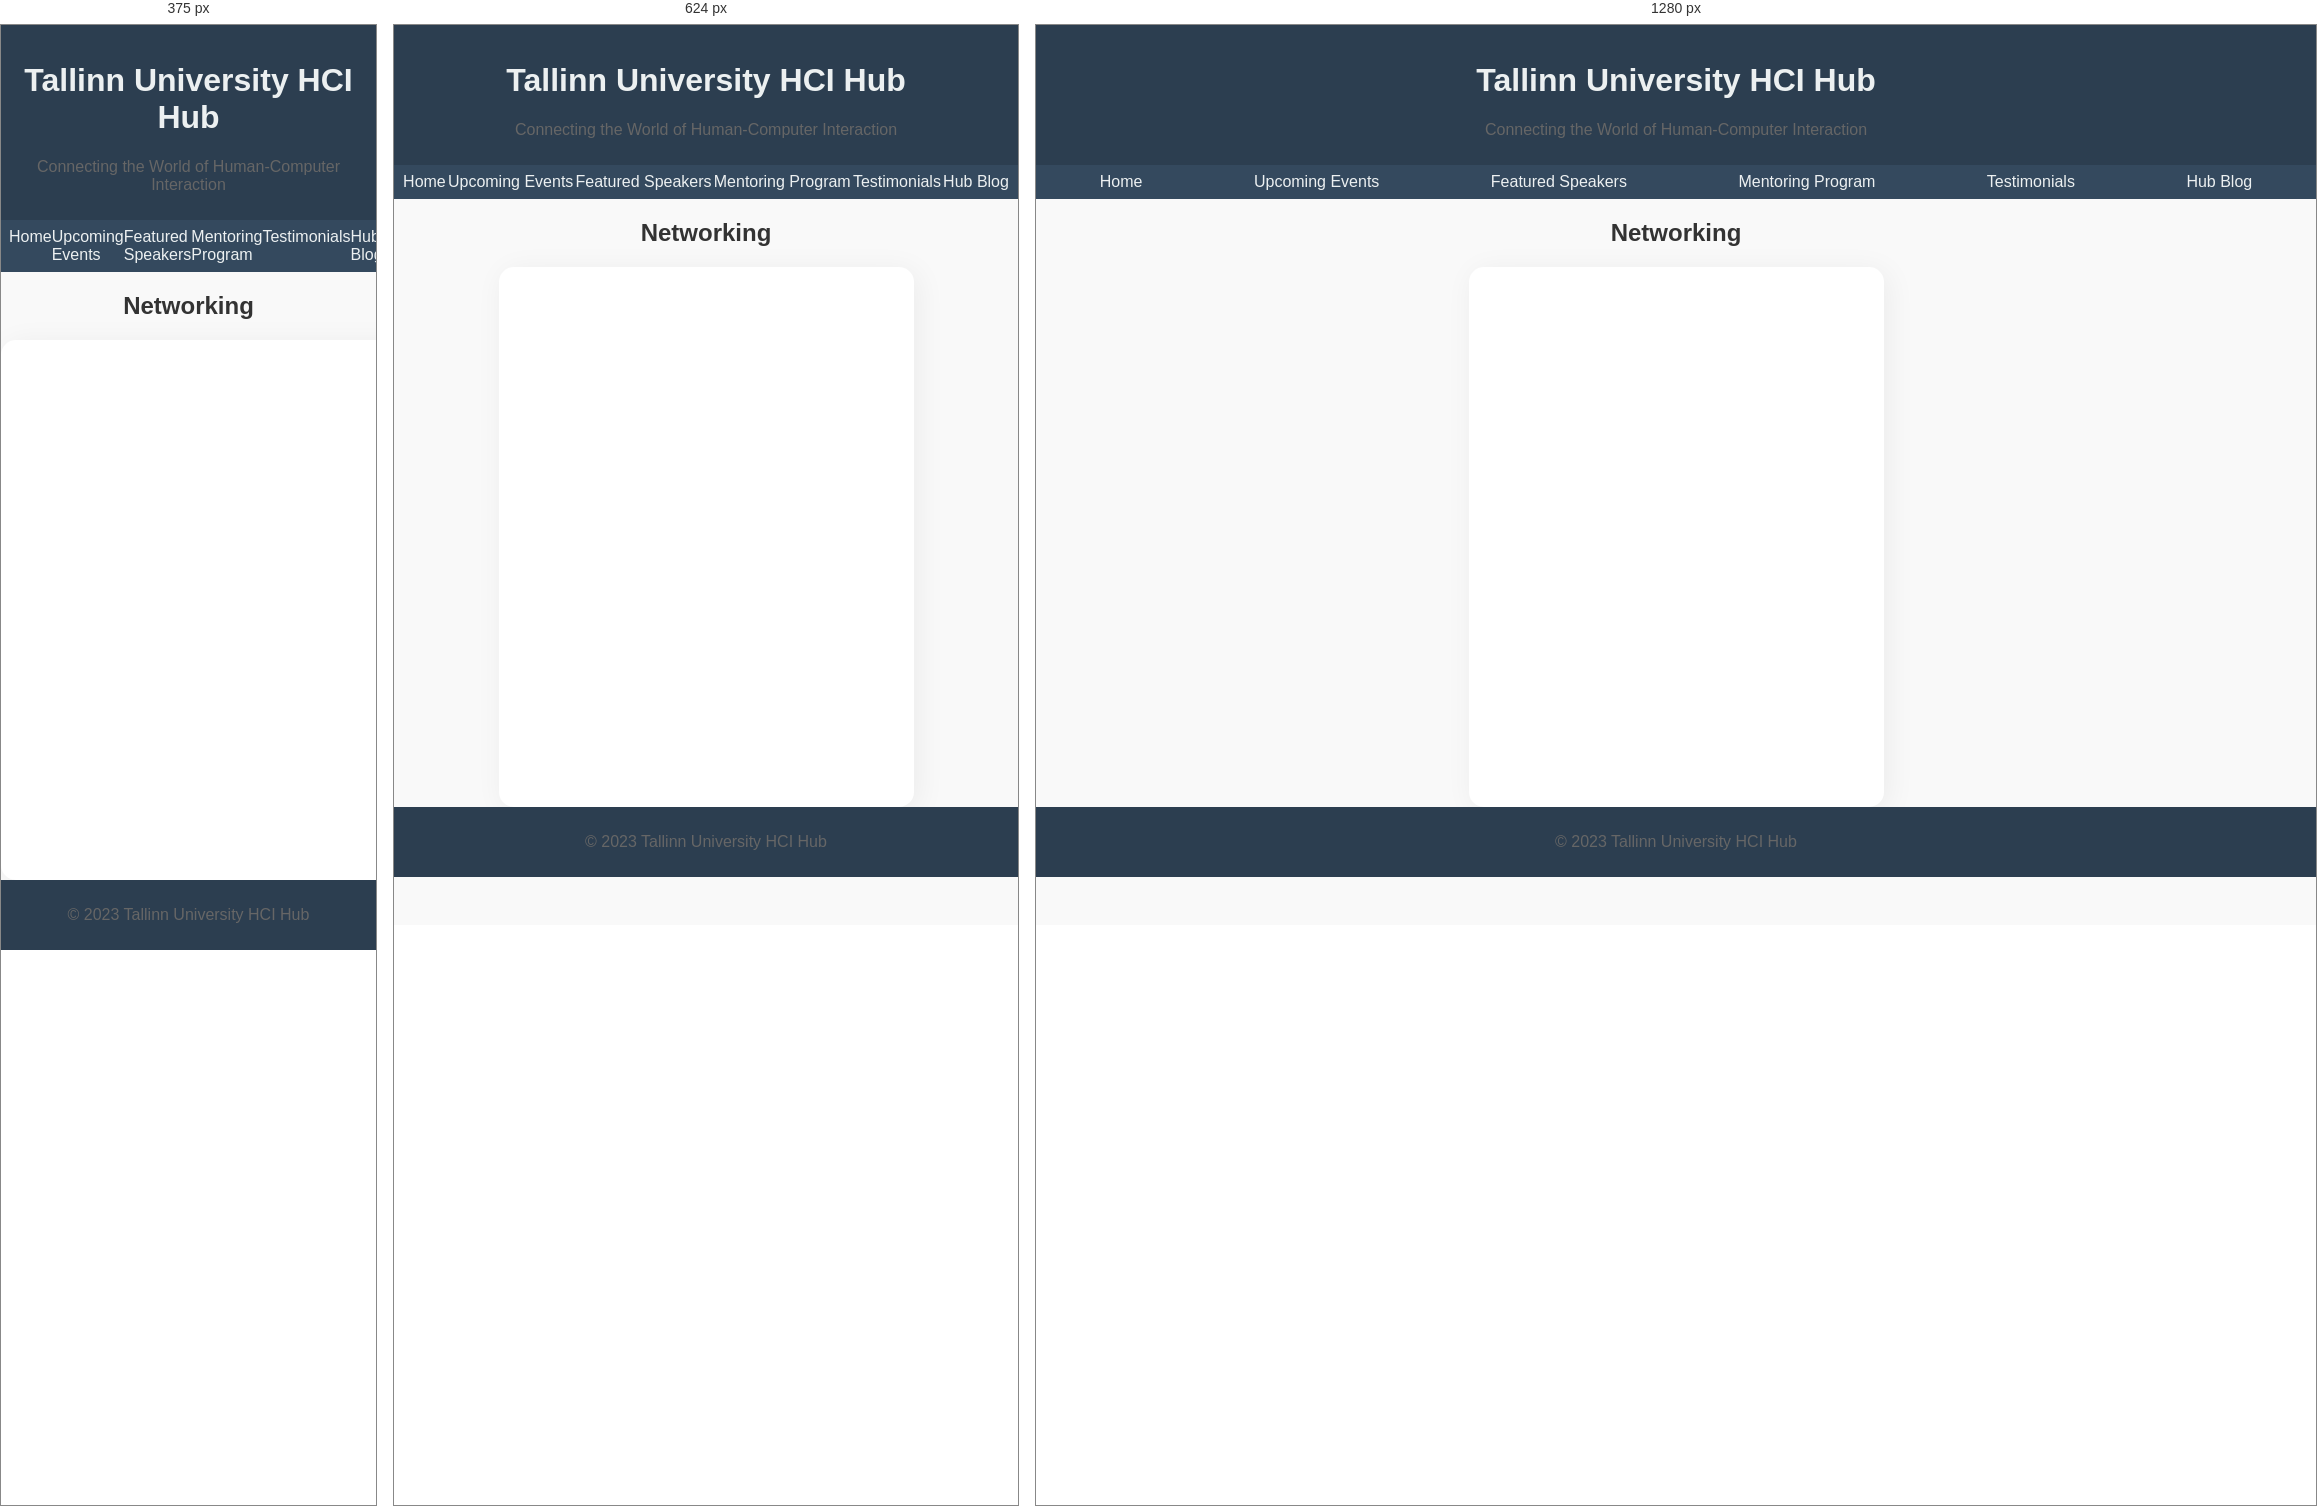
Rendered at 375 px, 624 px and 1280 px, left to right.

<!-- file: networkng.html -->
<!DOCTYPE html>
<html lang="en">
<head>
    <meta charset="UTF-8">
    <meta name="viewport" content="width=device-width, initial-scale=1.0">
    <link rel="stylesheet" href="style.css">
    <title>Upcoming Events - Tallinn University HCI Hub</title>
</head>
<body>

    <header>
        <h1>Tallinn University HCI Hub</h1>
        <p>Connecting the World of Human-Computer Interaction</p>
    </header>

    <nav>
        <ul>
            <li><a href="index.html">Home</a></li>
            <li><a href="upcoming-events.html">Upcoming Events</a></li>
            <li><a href="speakers.html">Featured Speakers</a></li>
            <li><a href="mentoring.html">Mentoring Program</a></li>
            <li><a href="testimonials.html">Testimonials</a></li>
            <li><a href="blog.html">Hub Blog</a></li>
        </ul>
    </nav>

    <section>
    <h2>Networking</h2>
    <div class="container">
        <div class="moving-logos-container">
            <!-- Logos will be dynamically added here -->
        </div>
    </div>
</section>
    <footer>
        <p>&copy; 2023 Tallinn University HCI Hub</p>
    </footer>

</body>
</html>

/* @media block from style.css */
@media screen and (max-width: 768px) {
    .speaker-result{
        width: 45%;
    }
}

/* @media block from style.css */
@media screen and (max-width: 480px) {
    .speaker-result{
        width: 100%;
    }
}